Photos from the image-classification dataset "cell_images" in the GitHub repository kriti-ixix/ai-1030. Its 2 classes are: parasitized, uninfected.

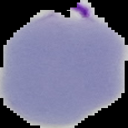
Label: parasitized

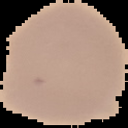
Label: uninfected

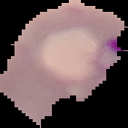
Label: parasitized

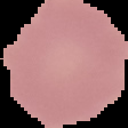
Label: uninfected

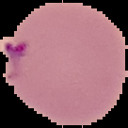
Label: parasitized

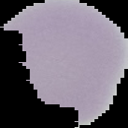
Label: uninfected
